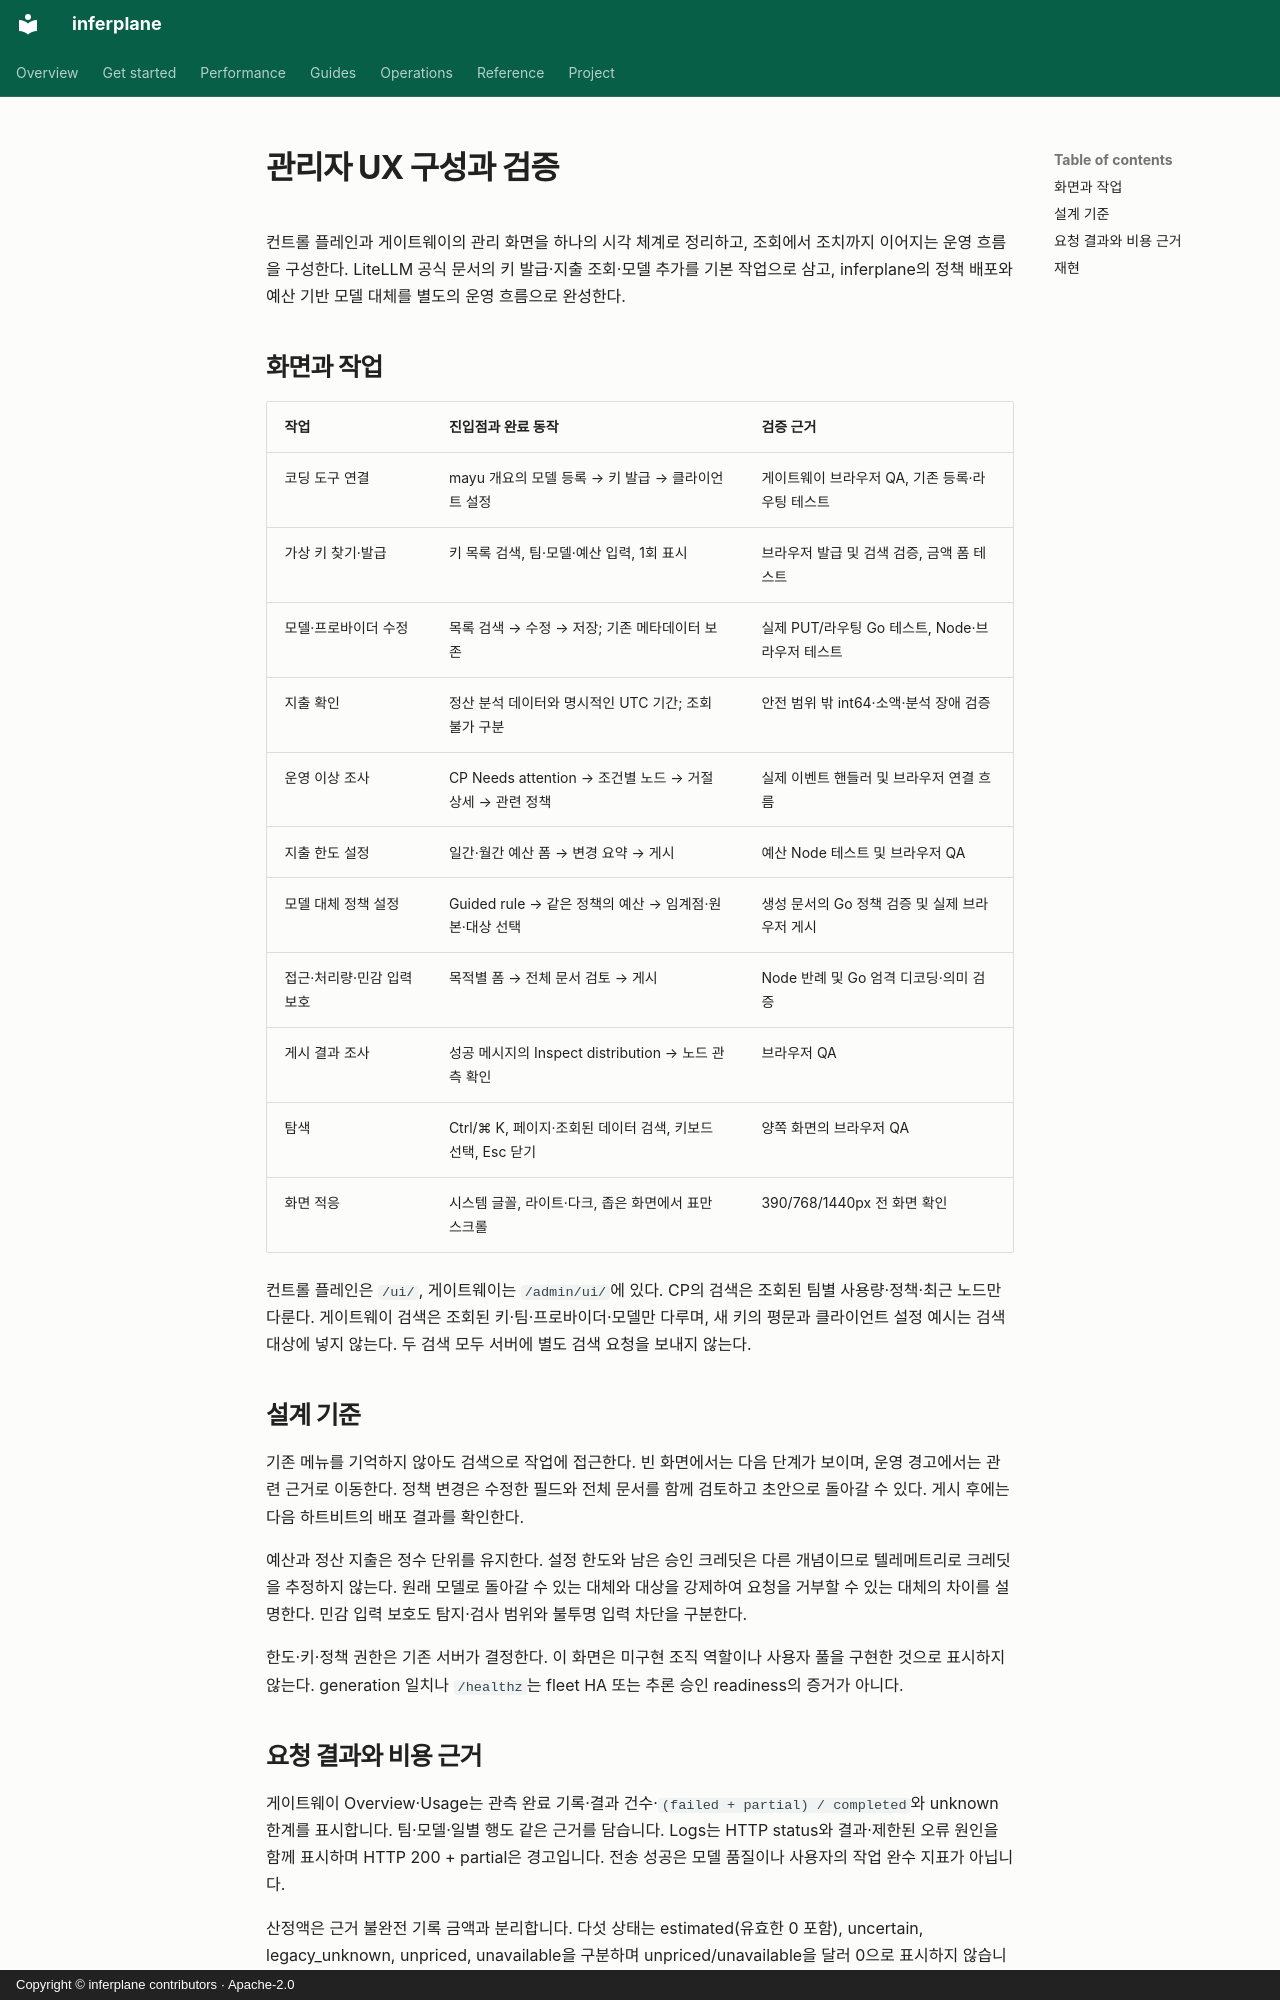

repository: inferplane/inferplane · page: ux/admin-workspaces.ko/index.html · generator: mkdocs · copyright: Copyright © inferplane contributors · Apache-2.0

---
translation_source: ux/admin-workspaces.md
translation_source_sha256: b4deaf8604cb00614c86b75f8e5ac449ad2986da21c4e66aa8b75255ddf71e3c
---

# 관리자 UX 구성과 검증

컨트롤 플레인과 게이트웨이의 관리 화면을 하나의 시각 체계로 정리하고,
조회에서 조치까지 이어지는 운영 흐름을 구성한다. LiteLLM 공식 문서의
키 발급·지출 조회·모델 추가를 기본 작업으로 삼고, inferplane의 정책 배포와
예산 기반 모델 대체를 별도의 운영 흐름으로 완성한다.

## 화면과 작업

| 작업 | 진입점과 완료 동작 | 검증 근거 |
| --- | --- | --- |
| 코딩 도구 연결 | mayu 개요의 모델 등록 → 키 발급 → 클라이언트 설정 | 게이트웨이 브라우저 QA, 기존 등록·라우팅 테스트 |
| 가상 키 찾기·발급 | 키 목록 검색, 팀·모델·예산 입력, 1회 표시 | 브라우저 발급 및 검색 검증, 금액 폼 테스트 |
| 모델·프로바이더 수정 | 목록 검색 → 수정 → 저장; 기존 메타데이터 보존 | 실제 PUT/라우팅 Go 테스트, Node·브라우저 테스트 |
| 지출 확인 | 정산 분석 데이터와 명시적인 UTC 기간; 조회 불가 구분 | 안전 범위 밖 int64·소액·분석 장애 검증 |
| 운영 이상 조사 | CP Needs attention → 조건별 노드 → 거절 상세 → 관련 정책 | 실제 이벤트 핸들러 및 브라우저 연결 흐름 |
| 지출 한도 설정 | 일간·월간 예산 폼 → 변경 요약 → 게시 | 예산 Node 테스트 및 브라우저 QA |
| 모델 대체 정책 설정 | Guided rule → 같은 정책의 예산 → 임계점·원본·대상 선택 | 생성 문서의 Go 정책 검증 및 실제 브라우저 게시 |
| 접근·처리량·민감 입력 보호 | 목적별 폼 → 전체 문서 검토 → 게시 | Node 반례 및 Go 엄격 디코딩·의미 검증 |
| 게시 결과 조사 | 성공 메시지의 Inspect distribution → 노드 관측 확인 | 브라우저 QA |
| 탐색 | Ctrl/⌘ K, 페이지·조회된 데이터 검색, 키보드 선택, Esc 닫기 | 양쪽 화면의 브라우저 QA |
| 화면 적응 | 시스템 글꼴, 라이트·다크, 좁은 화면에서 표만 스크롤 | 390/768/1440px 전 화면 확인 |

컨트롤 플레인은 `/ui/`, 게이트웨이는 `/admin/ui/`에 있다. CP의 검색은
조회된 팀별 사용량·정책·최근 노드만 다룬다. 게이트웨이 검색은 조회된
키·팀·프로바이더·모델만 다루며, 새 키의 평문과 클라이언트 설정 예시는
검색 대상에 넣지 않는다. 두 검색 모두 서버에 별도 검색 요청을 보내지 않는다.

## 설계 기준

기존 메뉴를 기억하지 않아도 검색으로 작업에 접근한다. 빈 화면에서는 다음
단계가 보이며, 운영 경고에서는 관련 근거로 이동한다. 정책 변경은 수정한
필드와 전체 문서를 함께 검토하고 초안으로 돌아갈 수 있다. 게시 후에는
다음 하트비트의 배포 결과를 확인한다.

예산과 정산 지출은 정수 단위를 유지한다. 설정 한도와 남은 승인 크레딧은
다른 개념이므로 텔레메트리로 크레딧을 추정하지 않는다. 원래 모델로 돌아갈 수
있는 대체와 대상을 강제하여 요청을 거부할 수 있는 대체의 차이를 설명한다.
민감 입력 보호도 탐지·검사 범위와 불투명 입력 차단을 구분한다.

한도·키·정책 권한은 기존 서버가 결정한다. 이 화면은 미구현 조직 역할이나
사용자 풀을 구현한 것으로 표시하지 않는다. generation 일치나 `/healthz`는
fleet HA 또는 추론 승인 readiness의 증거가 아니다.
